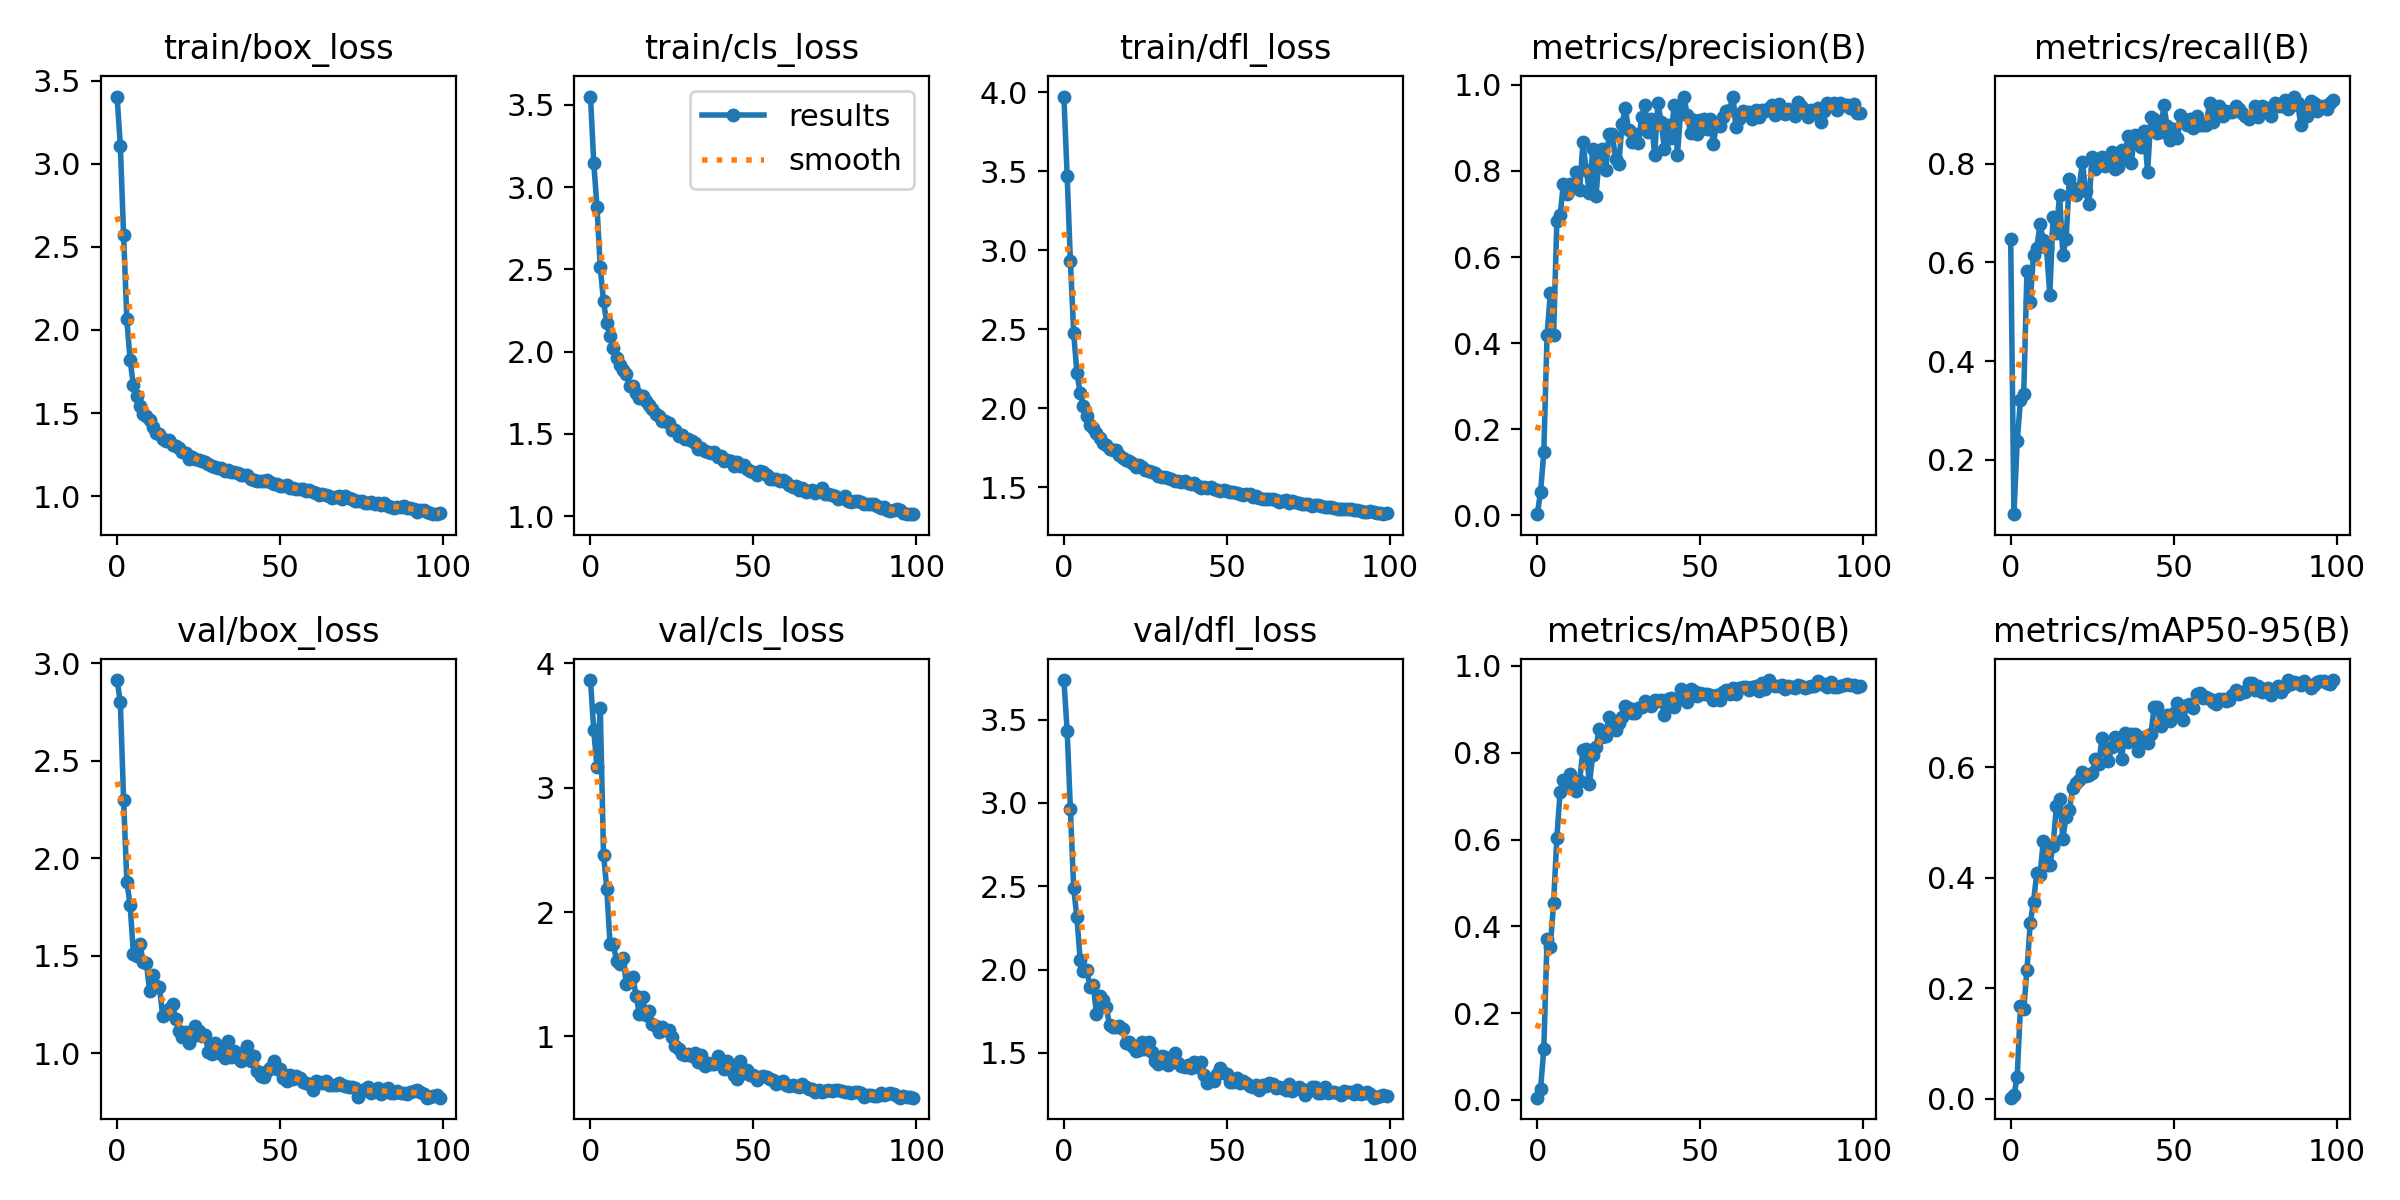

The table this chart was drawn from, first rows:
epoch, train/box_loss, train/cls_loss, train/dfl_loss, metrics/precision(B), metrics/recall(B), metrics/mAP50(B), metrics/mAP50-95(B), val/box_loss, val/cls_loss, val/dfl_loss, lr/pg0, lr/pg1, lr/pg2
0, 3.404, 3.55, 3.973, 0.0024, 0.6474, 0.00512, 0.00152, 2.913, 3.867, 3.737, 0.07018, 0.003314, 0.003314
1, 3.108, 3.149, 3.472, 0.05355, 0.08974, 0.02491, 0.00554, 2.8, 3.463, 3.433, 0.04011, 0.006581, 0.006581
2, 2.569, 2.877, 2.93, 0.1466, 0.2372, 0.1171, 0.03984, 2.298, 3.167, 2.961, 0.00998, 0.009783, 0.009783
3, 2.063, 2.513, 2.48, 0.4181, 0.3205, 0.3719, 0.1672, 1.876, 3.642, 2.489, 0.009703, 0.009703, 0.009703
4, 1.818, 2.307, 2.224, 0.5163, 0.3333, 0.3516, 0.1617, 1.76, 2.463, 2.313, 0.009703, 0.009703, 0.009703
5, 1.668, 2.172, 2.097, 0.4185, 0.5833, 0.4535, 0.2333, 1.51, 2.189, 2.055, 0.009604, 0.009604, 0.009604
6, 1.603, 2.093, 2.018, 0.683, 0.5192, 0.6046, 0.3182, 1.495, 1.742, 1.994, 0.009505, 0.009505, 0.009505
7, 1.543, 2.023, 1.95, 0.6966, 0.6154, 0.7087, 0.3559, 1.561, 1.742, 1.999, 0.009406, 0.009406, 0.009406
8, 1.497, 1.961, 1.894, 0.7695, 0.6282, 0.7374, 0.4087, 1.465, 1.61, 1.898, 0.009307, 0.009307, 0.009307
9, 1.482, 1.92, 1.874, 0.7458, 0.6771, 0.7229, 0.4053, 1.461, 1.586, 1.909, 0.009208, 0.009208, 0.009208
10, 1.457, 1.889, 1.847, 0.7706, 0.6459, 0.752, 0.4661, 1.316, 1.633, 1.735, 0.009109, 0.009109, 0.009109
11, 1.415, 1.864, 1.813, 0.7613, 0.6282, 0.7357, 0.4234, 1.402, 1.421, 1.844, 0.00901, 0.00901, 0.00901
12, 1.38, 1.793, 1.783, 0.7987, 0.5342, 0.7121, 0.4238, 1.343, 1.47, 1.816, 0.008911, 0.008911, 0.008911
13, 1.373, 1.792, 1.767, 0.756, 0.6923, 0.7348, 0.4576, 1.337, 1.476, 1.773, 0.008812, 0.008812, 0.008812
14, 1.343, 1.75, 1.746, 0.8662, 0.6603, 0.8075, 0.5294, 1.19, 1.325, 1.669, 0.008713, 0.008713, 0.008713
15, 1.333, 1.721, 1.739, 0.8029, 0.7372, 0.8081, 0.542, 1.2, 1.183, 1.654, 0.008614, 0.008614, 0.008614
16, 1.339, 1.734, 1.735, 0.7495, 0.6154, 0.7269, 0.4712, 1.227, 1.316, 1.654, 0.008515, 0.008515, 0.008515
17, 1.307, 1.698, 1.704, 0.8511, 0.6474, 0.7945, 0.511, 1.25, 1.172, 1.662, 0.008416, 0.008416, 0.008416
18, 1.304, 1.674, 1.689, 0.7426, 0.7692, 0.8124, 0.5225, 1.174, 1.204, 1.643, 0.008317, 0.008317, 0.008317
19, 1.29, 1.653, 1.675, 0.8297, 0.7498, 0.8551, 0.5626, 1.114, 1.099, 1.558, 0.008218, 0.008218, 0.008218
20, 1.266, 1.621, 1.666, 0.8517, 0.7363, 0.8363, 0.5723, 1.082, 1.082, 1.563, 0.008119, 0.008119, 0.008119
21, 1.263, 1.61, 1.656, 0.8016, 0.75, 0.8388, 0.5778, 1.11, 1.039, 1.543, 0.00802, 0.00802, 0.00802
22, 1.226, 1.576, 1.627, 0.8869, 0.8039, 0.8829, 0.5921, 1.054, 1.078, 1.509, 0.007921, 0.007921, 0.007921
23, 1.239, 1.581, 1.642, 0.8855, 0.7438, 0.8589, 0.585, 1.081, 1.048, 1.516, 0.007822, 0.007822, 0.007822
24, 1.226, 1.567, 1.633, 0.8281, 0.7179, 0.8516, 0.5856, 1.137, 1.051, 1.567, 0.007723, 0.007723, 0.007723
25, 1.217, 1.525, 1.61, 0.8167, 0.8141, 0.8677, 0.5907, 1.115, 0.9929, 1.524, 0.007624, 0.007624, 0.007624
26, 1.21, 1.524, 1.602, 0.9089, 0.7885, 0.8815, 0.6153, 1.087, 0.9192, 1.566, 0.007525, 0.007525, 0.007525
27, 1.208, 1.49, 1.596, 0.9472, 0.8053, 0.9087, 0.6056, 1.093, 0.8959, 1.507, 0.007426, 0.007426, 0.007426
28, 1.193, 1.494, 1.59, 0.8946, 0.8141, 0.9041, 0.6529, 1.007, 0.8566, 1.449, 0.007327, 0.007327, 0.007327
29, 1.185, 1.47, 1.572, 0.8672, 0.7953, 0.892, 0.632, 0.9976, 0.8516, 1.431, 0.007228, 0.007228, 0.007228
30, 1.177, 1.469, 1.569, 0.8861, 0.7983, 0.8923, 0.6114, 1.054, 0.8599, 1.484, 0.007129, 0.007129, 0.007129
31, 1.169, 1.459, 1.563, 0.8652, 0.8232, 0.903, 0.6379, 1.028, 0.8391, 1.476, 0.00703, 0.00703, 0.00703
32, 1.169, 1.443, 1.561, 0.9248, 0.7882, 0.905, 0.6543, 0.9977, 0.87, 1.43, 0.006931, 0.006931, 0.006931
33, 1.153, 1.412, 1.555, 0.9538, 0.7935, 0.9194, 0.6518, 0.973, 0.7977, 1.444, 0.006832, 0.006832, 0.006832
34, 1.155, 1.414, 1.539, 0.8897, 0.8272, 0.913, 0.6148, 1.06, 0.8471, 1.497, 0.006733, 0.006733, 0.006733
35, 1.145, 1.397, 1.542, 0.92, 0.8113, 0.9086, 0.6619, 0.978, 0.7612, 1.437, 0.006634, 0.006634, 0.006634
36, 1.146, 1.389, 1.536, 0.8371, 0.8562, 0.9215, 0.6469, 1.01, 0.7847, 1.42, 0.006535, 0.006535, 0.006535
37, 1.143, 1.383, 1.542, 0.9581, 0.8013, 0.9202, 0.6606, 0.9745, 0.777, 1.415, 0.006436, 0.006436, 0.006436
38, 1.126, 1.388, 1.53, 0.9143, 0.859, 0.9214, 0.6607, 0.9603, 0.7769, 1.427, 0.006337, 0.006337, 0.006337
39, 1.126, 1.363, 1.525, 0.8513, 0.8439, 0.8869, 0.6297, 1.004, 0.8396, 1.409, 0.006238, 0.006238, 0.006238
40, 1.126, 1.369, 1.529, 0.9076, 0.8333, 0.9233, 0.6533, 1.035, 0.7994, 1.445, 0.006139, 0.006139, 0.006139
41, 1.102, 1.336, 1.506, 0.8768, 0.8665, 0.9254, 0.6553, 0.9572, 0.7364, 1.415, 0.00604, 0.00604, 0.00604
42, 1.099, 1.339, 1.499, 0.9532, 0.7831, 0.9052, 0.6443, 0.9858, 0.7993, 1.447, 0.005941, 0.005941, 0.005941
43, 1.092, 1.333, 1.503, 0.8379, 0.8947, 0.9208, 0.6598, 0.9097, 0.7324, 1.365, 0.005842, 0.005842, 0.005842
44, 1.09, 1.305, 1.496, 0.9391, 0.891, 0.9468, 0.7091, 0.885, 0.6866, 1.318, 0.005743, 0.005743, 0.005743
45, 1.095, 1.327, 1.5, 0.9711, 0.8615, 0.9432, 0.7099, 0.8789, 0.6586, 1.338, 0.005644, 0.005644, 0.005644
46, 1.095, 1.306, 1.492, 0.931, 0.8644, 0.9171, 0.6757, 0.9065, 0.8015, 1.331, 0.005545, 0.005545, 0.005545
47, 1.085, 1.312, 1.486, 0.8883, 0.9179, 0.9461, 0.6901, 0.9232, 0.7069, 1.371, 0.005446, 0.005446, 0.005446
48, 1.075, 1.284, 1.478, 0.9193, 0.876, 0.9424, 0.6948, 0.9573, 0.7329, 1.409, 0.005347, 0.005347, 0.005347
49, 1.076, 1.275, 1.482, 0.8861, 0.8474, 0.9314, 0.6847, 0.9212, 0.686, 1.381, 0.005248, 0.005248, 0.005248
50, 1.064, 1.266, 1.476, 0.9188, 0.8706, 0.9376, 0.699, 0.9211, 0.6893, 1.373, 0.005149, 0.005149, 0.005149
51, 1.062, 1.25, 1.47, 0.9216, 0.8526, 0.9343, 0.7164, 0.8711, 0.652, 1.327, 0.00505, 0.00505, 0.00505
52, 1.066, 1.275, 1.474, 0.8975, 0.8977, 0.936, 0.7059, 0.8594, 0.6744, 1.325, 0.004951, 0.004951, 0.004951
53, 1.05, 1.266, 1.462, 0.9204, 0.891, 0.9321, 0.6861, 0.8895, 0.6837, 1.351, 0.004852, 0.004852, 0.004852
54, 1.051, 1.25, 1.461, 0.8617, 0.8787, 0.9214, 0.7136, 0.869, 0.6739, 1.319, 0.004753, 0.004753, 0.004753
55, 1.046, 1.227, 1.453, 0.9106, 0.891, 0.9335, 0.7159, 0.8844, 0.659, 1.33, 0.004654, 0.004654, 0.004654
56, 1.046, 1.229, 1.458, 0.9042, 0.8718, 0.921, 0.7075, 0.87, 0.6477, 1.318, 0.004555, 0.004555, 0.004555
57, 1.045, 1.224, 1.458, 0.9264, 0.8974, 0.94, 0.7338, 0.8521, 0.6169, 1.299, 0.004456, 0.004456, 0.004456
58, 1.033, 1.215, 1.441, 0.9394, 0.8782, 0.9454, 0.735, 0.849, 0.6349, 1.294, 0.004357, 0.004357, 0.004357
59, 1.036, 1.22, 1.444, 0.9424, 0.8782, 0.9362, 0.7255, 0.8401, 0.6413, 1.305, 0.004258, 0.004258, 0.004258
... 40 more rows
